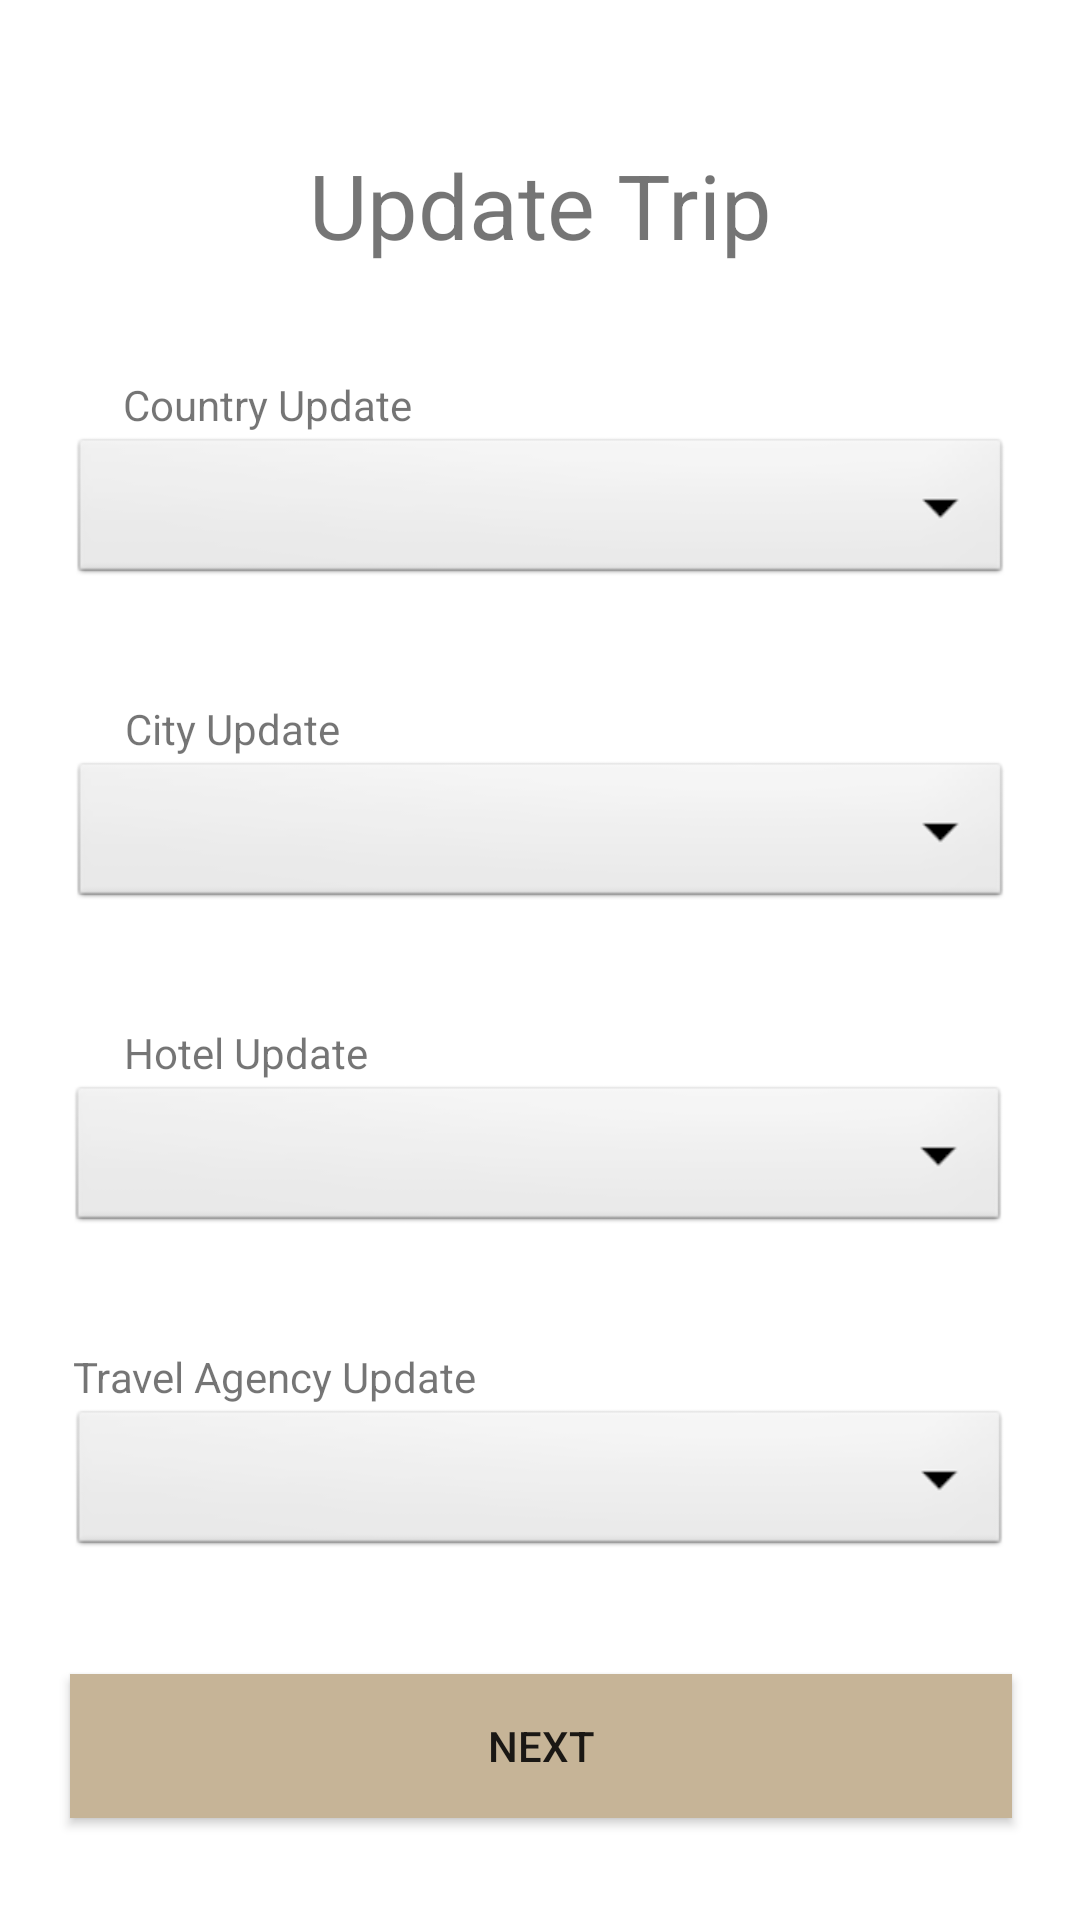

Here is an Android app screen rendered from its layout file. Give the layout XML and the strings, colors and styles it references.
<!-- AndroidManifest.xml: application theme Theme.Travelody -->
<!-- res/layout/fragment_trip_update_choose.xml -->
<?xml version="1.0" encoding="utf-8"?>
<FrameLayout xmlns:android="http://schemas.android.com/apk/res/android"
    xmlns:app="http://schemas.android.com/apk/res-auto"
    xmlns:tools="http://schemas.android.com/tools"
    android:layout_width="match_parent"
    android:layout_height="match_parent"
    tools:context=".Controller.TripUpdateChoose">

    <androidx.constraintlayout.widget.ConstraintLayout
        android:layout_width="match_parent"
        android:layout_height="match_parent">

        <TextView
            android:id="@+id/updateTrip"
            android:layout_width="wrap_content"
            android:layout_height="wrap_content"
            android:layout_marginTop="48dp"
            android:text="Update Trip"
            android:textSize="30dp"
            app:layout_constraintEnd_toEndOf="parent"
            app:layout_constraintStart_toStartOf="parent"
            app:layout_constraintTop_toTopOf="parent" />

        <Spinner
            android:id="@+id/CountryUpdate"
            android:layout_width="314dp"
            android:layout_height="52dp"
            android:layout_marginTop="56dp"
            android:background="@android:drawable/btn_dropdown"
            android:spinnerMode="dropdown"
            app:layout_constraintEnd_toEndOf="parent"
            app:layout_constraintHorizontal_bias="0.505"
            app:layout_constraintStart_toStartOf="parent"
            app:layout_constraintTop_toBottomOf="@+id/updateTrip"
            tools:ignore="SpeakableTextPresentCheck" />

        <Spinner
            android:id="@+id/CityUpdate"
            android:layout_width="314dp"
            android:layout_height="52dp"
            android:layout_marginTop="56dp"
            android:background="@android:drawable/btn_dropdown"
            android:spinnerMode="dropdown"
            app:layout_constraintEnd_toEndOf="parent"
            app:layout_constraintHorizontal_bias="0.505"
            app:layout_constraintStart_toStartOf="parent"
            app:layout_constraintTop_toBottomOf="@+id/CountryUpdate"
            tools:ignore="SpeakableTextPresentCheck" />

        <Spinner
            android:id="@+id/HotelUpdate"
            android:layout_width="314dp"
            android:layout_height="52dp"
            android:layout_marginTop="56dp"
            android:background="@android:drawable/btn_dropdown"
            android:spinnerMode="dropdown"
            app:layout_constraintEnd_toEndOf="parent"
            app:layout_constraintHorizontal_bias="0.494"
            app:layout_constraintStart_toStartOf="parent"
            app:layout_constraintTop_toBottomOf="@+id/CityUpdate"
            tools:ignore="SpeakableTextPresentCheck" />

        <TextView
            android:id="@+id/CountryUpdateText"
            android:layout_width="wrap_content"
            android:layout_height="wrap_content"
            android:text="Country Update"
            app:layout_constraintBottom_toTopOf="@+id/CountryUpdate"
            app:layout_constraintEnd_toEndOf="parent"
            app:layout_constraintHorizontal_bias="0.156"
            app:layout_constraintStart_toStartOf="parent" />

        <TextView
            android:id="@+id/CityUpdateText"
            android:layout_width="wrap_content"
            android:layout_height="wrap_content"
            android:text="City Update"
            app:layout_constraintBottom_toTopOf="@+id/CityUpdate"
            app:layout_constraintEnd_toEndOf="parent"
            app:layout_constraintHorizontal_bias="0.144"
            app:layout_constraintStart_toStartOf="parent" />

        <TextView
            android:id="@+id/HotelUpdateText"
            android:layout_width="wrap_content"
            android:layout_height="wrap_content"
            android:text="Hotel Update"
            app:layout_constraintBottom_toTopOf="@+id/HotelUpdate"
            app:layout_constraintEnd_toEndOf="parent"
            app:layout_constraintHorizontal_bias="0.148"
            app:layout_constraintStart_toStartOf="parent" />

        <Button
            android:id="@+id/tripUpdateNextButton"
            android:layout_width="314dp"
            android:layout_height="48dp"
            android:layout_marginBottom="34dp"
            android:background="@color/brown"
            android:text="NEXT"
            app:layout_constraintBottom_toBottomOf="parent"
            app:layout_constraintEnd_toEndOf="parent"
            app:layout_constraintHorizontal_bias="0.505"
            app:layout_constraintStart_toStartOf="parent"
            tools:ignore="TextContrastCheck" />

        <Spinner
            android:id="@+id/spinner"
            android:layout_width="314dp"
            android:layout_height="52dp"
            android:layout_marginTop="56dp"
            android:background="@android:drawable/btn_dropdown"
            android:spinnerMode="dropdown"
            app:layout_constraintEnd_toEndOf="parent"
            app:layout_constraintStart_toStartOf="parent"
            app:layout_constraintTop_toBottomOf="@+id/HotelUpdate"
            tools:ignore="SpeakableTextPresentCheck" />

        <TextView
            android:id="@+id/textView4"
            android:layout_width="wrap_content"
            android:layout_height="wrap_content"
            android:layout_marginStart="49dp"
            android:layout_marginEnd="226dp"
            android:text="Travel Agency Update"
            app:layout_constraintBottom_toTopOf="@+id/spinner"
            app:layout_constraintEnd_toEndOf="parent"
            app:layout_constraintStart_toStartOf="parent" />

    </androidx.constraintlayout.widget.ConstraintLayout>
</FrameLayout>
<!-- resources referenced by this layout -->
<resources>
  <color name="brown">#C6B497</color>
  <style name="Theme.Travelody" parent="Theme.MaterialComponents.DayNight.NoActionBar">
          
          <item name="colorPrimary">@color/brown</item>
          <item name="colorPrimaryVariant">@color/brown</item>
          <item name="colorOnPrimary">@color/white</item>
          
          <item name="colorSecondary">@color/teal_200</item>
          <item name="colorSecondaryVariant">@color/teal_700</item>
          <item name="colorOnSecondary">@color/white</item>
          
          <item name="android:statusBarColor" tools:targetApi="l">?attr/colorPrimaryVariant</item>
          
      </style>
  <color name="white">#FFFFFFFF</color>
  <color name="teal_200">#FF03DAC5</color>
  <color name="teal_700">#FF018786</color>
</resources>
